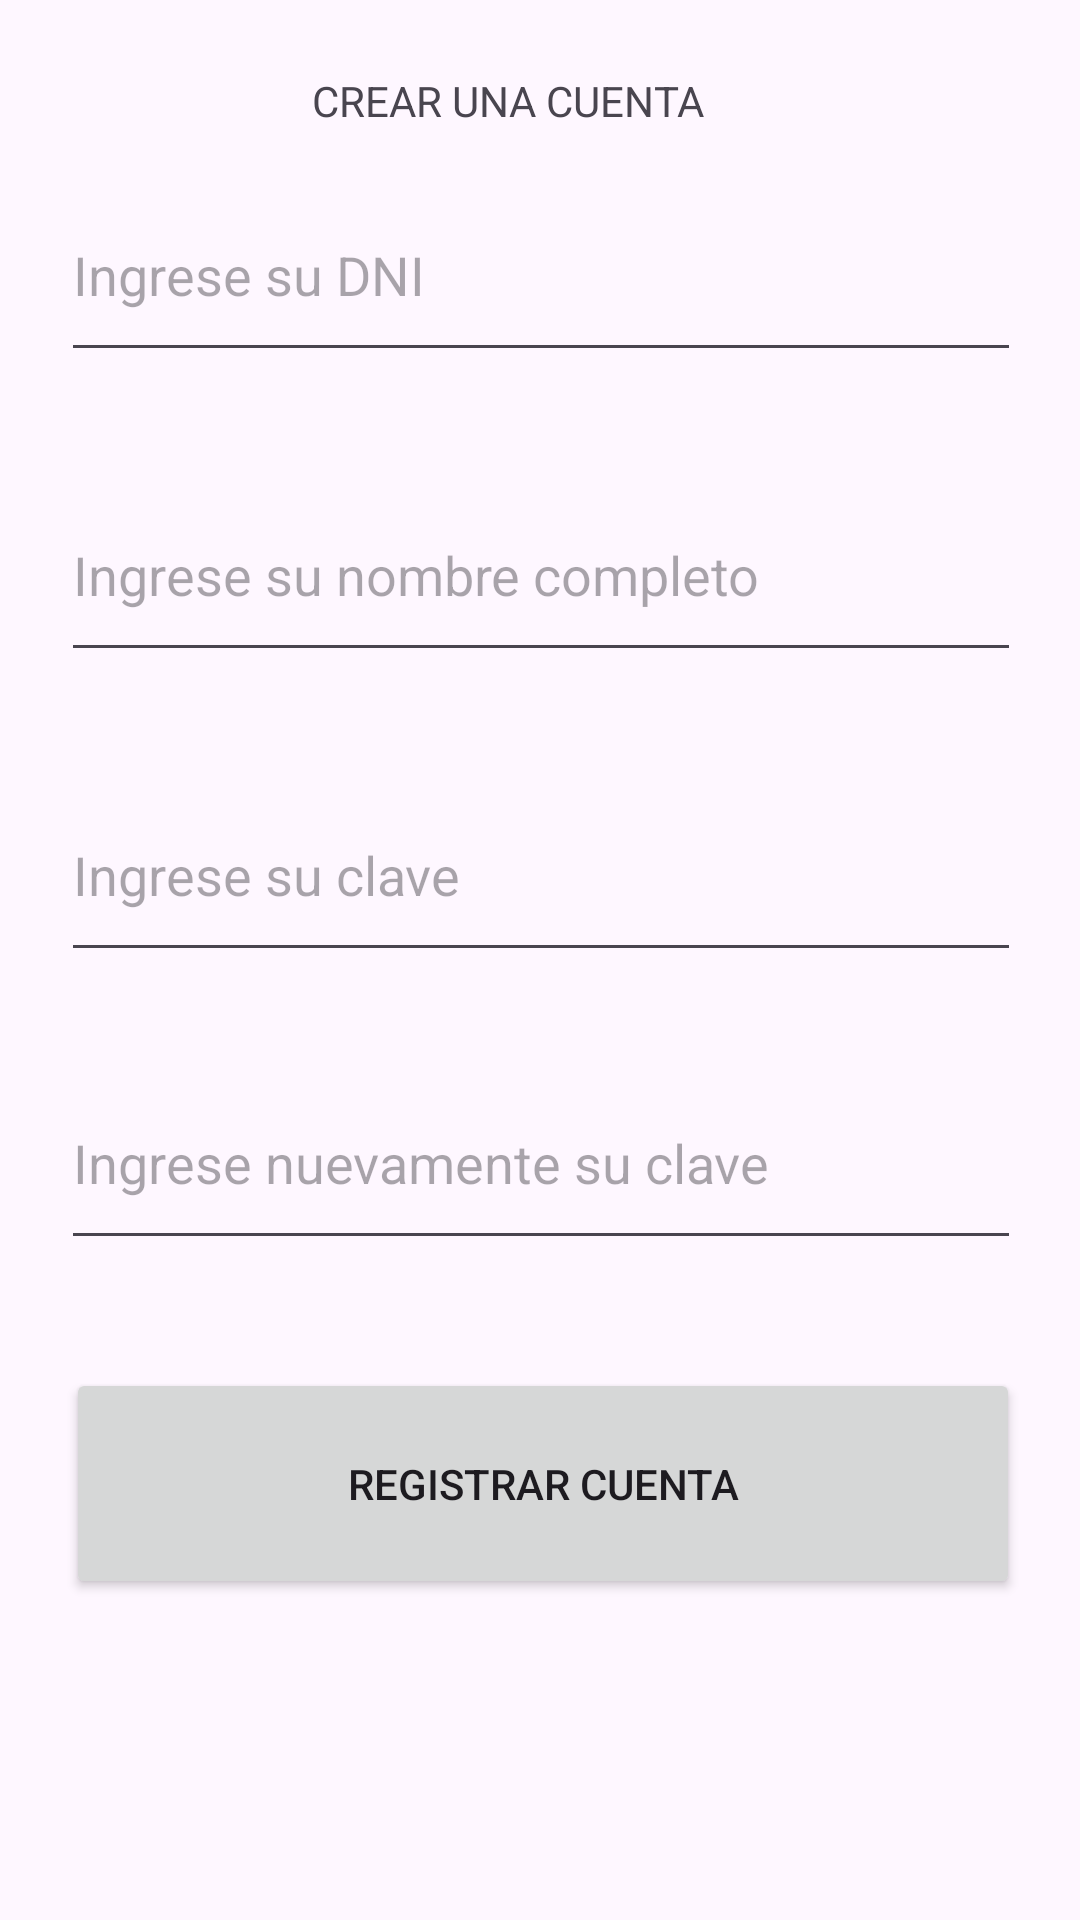

Here is an Android app screen rendered from its layout file. Give the layout XML and the strings, colors and styles it references.
<!-- AndroidManifest.xml: application theme Theme.PC2_2021_2_MG -->
<!-- res/layout/activity_register.xml -->
<?xml version="1.0" encoding="utf-8"?>
<androidx.constraintlayout.widget.ConstraintLayout xmlns:android="http://schemas.android.com/apk/res/android"
    xmlns:app="http://schemas.android.com/apk/res-auto"
    xmlns:tools="http://schemas.android.com/tools"
    android:layout_width="match_parent"
    android:layout_height="match_parent"
    tools:context=".RegisterActivity">


    <TextView
        android:id="@+id/tv2"
        android:layout_width="wrap_content"
        android:layout_height="wrap_content"
        android:text="@string/tvcrearcuenta"
        app:layout_constraintBottom_toTopOf="@+id/edtregdni"
        app:layout_constraintEnd_toEndOf="parent"
        app:layout_constraintHorizontal_bias="0.454"
        app:layout_constraintStart_toStartOf="parent"
        app:layout_constraintTop_toTopOf="parent"
        app:layout_constraintVertical_bias="0.648" />

    <EditText
        android:id="@+id/edtregdni"
        android:layout_width="320dp"
        android:layout_height="68dp"
        android:layout_marginBottom="32dp"
        android:ems="10"
        android:hint="@string/regdni"
        android:inputType="text"
        app:layout_constraintBottom_toTopOf="@+id/edtregnombre"
        app:layout_constraintEnd_toEndOf="parent"
        app:layout_constraintHorizontal_bias="0.51"
        app:layout_constraintStart_toStartOf="parent" />

    <EditText
        android:id="@+id/edtregnombre"
        android:layout_width="320dp"
        android:layout_height="68dp"
        android:layout_marginBottom="32dp"
        android:ems="10"
        android:hint="@string/regnombre"
        android:inputType="text"
        app:layout_constraintBottom_toTopOf="@+id/edtregpassword"
        app:layout_constraintEnd_toEndOf="parent"
        app:layout_constraintHorizontal_bias="0.51"
        app:layout_constraintStart_toStartOf="parent" />

    <Button
        android:id="@+id/btnregcuent"
        android:layout_width="318dp"
        android:layout_height="77dp"
        android:text="@string/btnregcuenta"
        app:layout_constraintBottom_toBottomOf="parent"
        app:layout_constraintEnd_toEndOf="parent"
        app:layout_constraintHorizontal_bias="0.52"
        app:layout_constraintStart_toStartOf="parent"
        app:layout_constraintTop_toTopOf="parent"
        app:layout_constraintVertical_bias="0.81" />

    <EditText
        android:id="@+id/edtregpassword"
        android:layout_width="320dp"
        android:layout_height="68dp"
        android:layout_marginBottom="28dp"
        android:ems="10"
        android:hint="@string/edtpassword"
        android:inputType="textPassword"
        app:layout_constraintBottom_toTopOf="@+id/edtregpassword2"
        app:layout_constraintEnd_toEndOf="parent"
        app:layout_constraintHorizontal_bias="0.51"
        app:layout_constraintStart_toStartOf="parent" />

    <EditText
        android:id="@+id/edtregpassword2"
        android:layout_width="320dp"
        android:layout_height="68dp"
        android:layout_marginBottom="36dp"
        android:ems="10"
        android:hint="@string/edtvalidpss"
        android:inputType="textPassword"
        app:layout_constraintBottom_toTopOf="@+id/btnregcuent"
        app:layout_constraintEnd_toEndOf="parent"
        app:layout_constraintHorizontal_bias="0.51"
        app:layout_constraintStart_toStartOf="parent" />
</androidx.constraintlayout.widget.ConstraintLayout>
<!-- resources referenced by this layout -->
<resources>
  <string name="btnregcuenta">REGISTRAR CUENTA</string>
  <string name="edtpassword">Ingrese su clave</string>
  <string name="edtvalidpss">Ingrese nuevamente su clave</string>
  <string name="regdni">Ingrese su DNI</string>
  <string name="regnombre">Ingrese su nombre completo</string>
  <string name="tvcrearcuenta">CREAR UNA CUENTA</string>
  <style name="Theme.PC2_2021_2_MG" parent="Base.Theme.PC2_2021_2_MG" />
  <style name="Base.Theme.PC2_2021_2_MG" parent="Theme.Material3.DayNight.NoActionBar">
          
          
      </style>
</resources>
